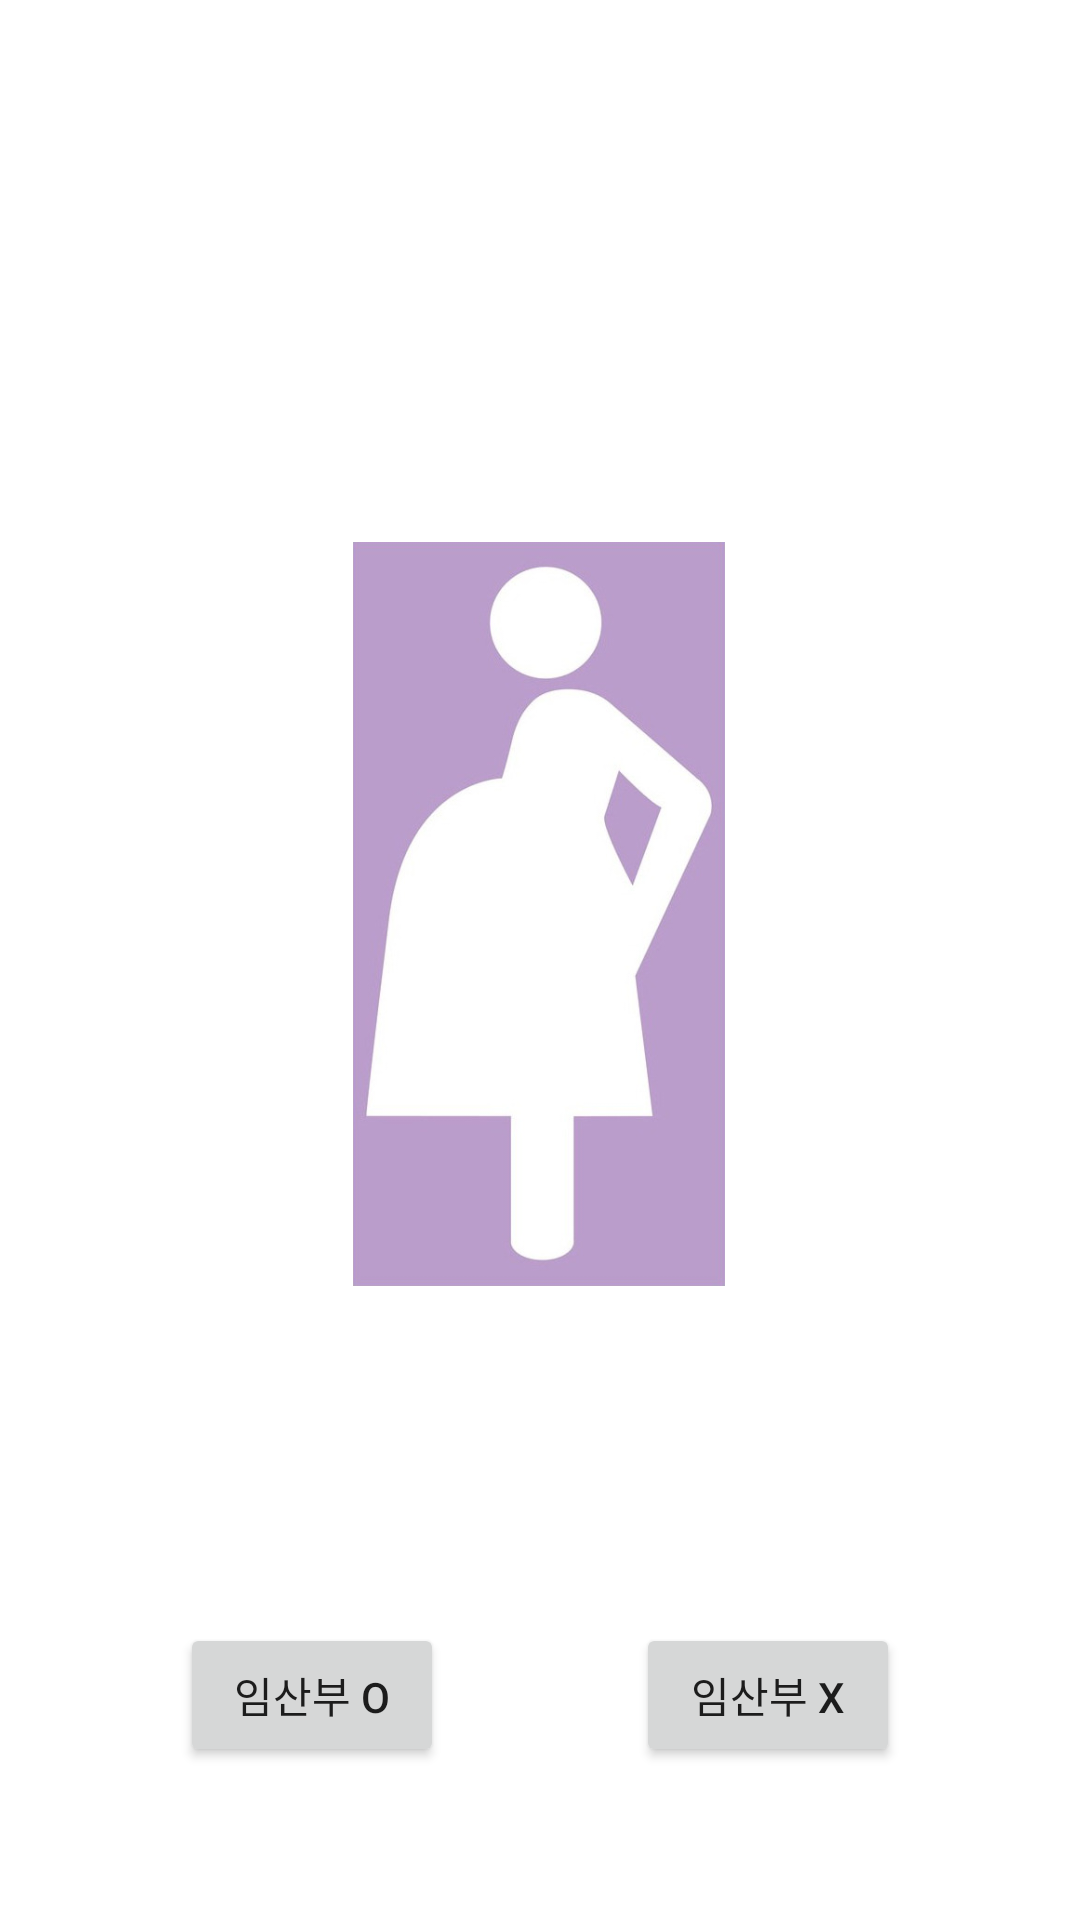

The Android layout XML behind this screen, and the referenced resources:
<!-- AndroidManifest.xml: application theme Theme.SubwaySupport -->
<!-- res/layout/fragment_pregnant.xml -->
<?xml version="1.0" encoding="utf-8"?>
<layout xmlns:app="http://schemas.android.com/apk/res-auto"
    xmlns:tools="http://schemas.android.com/tools"
    xmlns:android="http://schemas.android.com/apk/res/android">
    <androidx.constraintlayout.widget.ConstraintLayout
        android:layout_width="match_parent"
        android:layout_height="match_parent"
        tools:context=".ui.startUp.PregnantFragment">


        <ImageView
            android:id="@+id/imageView4"
            android:layout_width="124dp"
            android:layout_height="273dp"
            android:layout_marginTop="168dp"
            android:src="@drawable/pregnant"
            app:layout_constraintEnd_toEndOf="parent"
            app:layout_constraintHorizontal_bias="0.498"
            app:layout_constraintStart_toStartOf="parent"
            app:layout_constraintTop_toTopOf="parent"
            tools:ignore="ContentDescription" />

        <Button
            android:id="@+id/button_yes2"
            android:layout_width="wrap_content"
            android:layout_height="wrap_content"
            android:layout_marginStart="60dp"
            android:layout_marginTop="100dp"
            android:text="임산부 O"
            app:layout_constraintStart_toStartOf="parent"
            app:layout_constraintTop_toBottomOf="@+id/imageView4"
            tools:ignore="HardcodedText" />

        <Button
            android:id="@+id/button_no2"
            android:layout_width="wrap_content"
            android:layout_height="wrap_content"
            android:layout_marginTop="100dp"
            android:layout_marginEnd="60dp"
            android:text="임산부 X"
            app:layout_constraintEnd_toEndOf="parent"
            app:layout_constraintTop_toBottomOf="@+id/imageView4"
            tools:ignore="HardcodedText" />
    </androidx.constraintlayout.widget.ConstraintLayout>
</layout>
<!-- resources referenced by this layout -->
<resources>
  <!-- drawable pregnant: jpg bitmap (drawable, 28935 bytes) -->
  <style name="Theme.SubwaySupport" parent="Theme.MaterialComponents.DayNight.DarkActionBar">
          
          <item name="colorPrimary">@color/purple_500</item>
          <item name="colorPrimaryVariant">@color/purple_700</item>
          <item name="colorOnPrimary">@color/white</item>
          
          <item name="colorSecondary">@color/teal_200</item>
          <item name="colorSecondaryVariant">@color/teal_700</item>
          <item name="colorOnSecondary">@color/black</item>
          
          <item name="android:statusBarColor">?attr/colorPrimaryVariant</item>
          
      </style>
  <color name="purple_500">#FF6200EE</color>
  <color name="purple_700">#FF3700B3</color>
  <color name="white">#FFFFFFFF</color>
  <color name="teal_200">#FF03DAC5</color>
  <color name="teal_700">#FF018786</color>
  <color name="black">#FF000000</color>
</resources>
